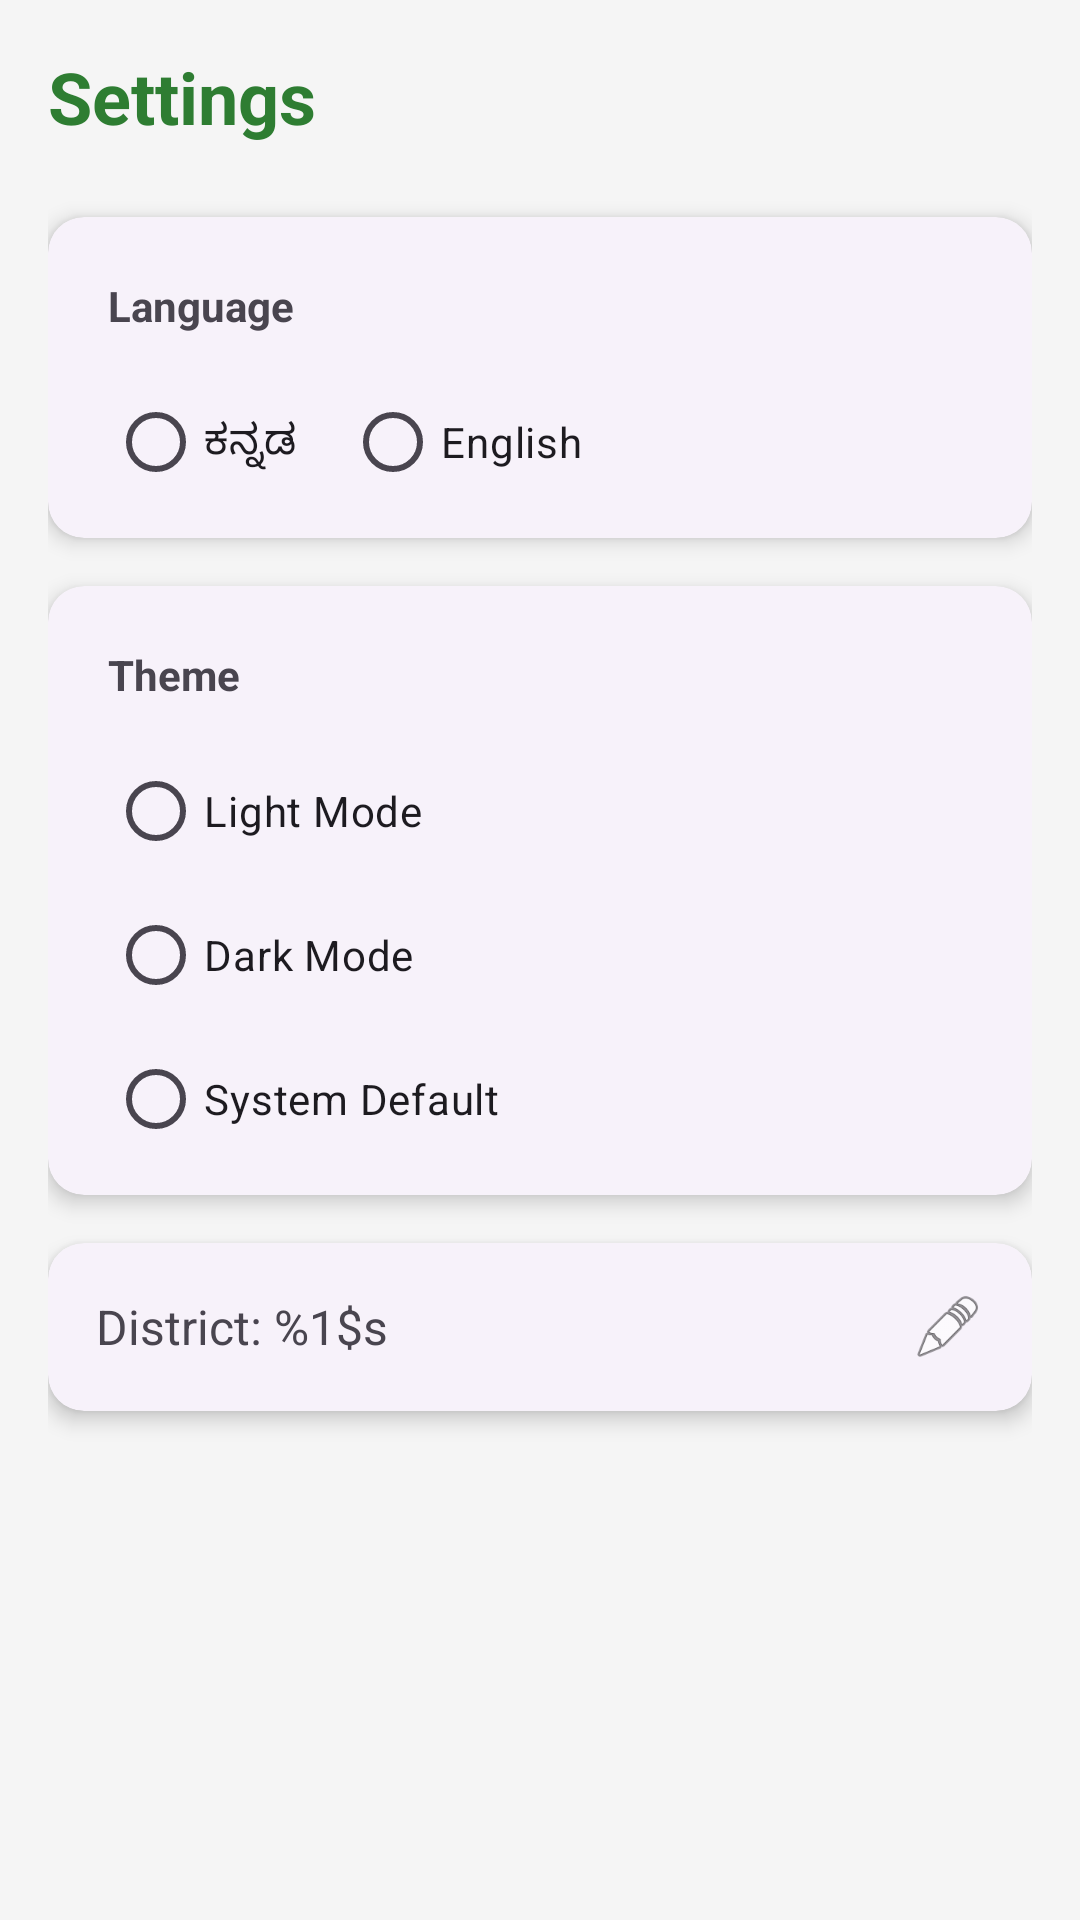

Here is an Android app screen rendered from its layout file. Give the layout XML and the strings, colors and styles it references.
<!-- AndroidManifest.xml: application theme Theme.RaithaVartha -->
<!-- res/layout/fragment_settings.xml -->
<?xml version="1.0" encoding="utf-8"?>
<androidx.core.widget.NestedScrollView xmlns:android="http://schemas.android.com/apk/res/android"
    xmlns:app="http://schemas.android.com/apk/res-auto"
    android:layout_width="match_parent"
    android:layout_height="match_parent">

    <LinearLayout
        android:layout_width="match_parent"
        android:layout_height="wrap_content"
        android:orientation="vertical"
        android:padding="16dp">

        <TextView
            android:layout_width="wrap_content"
            android:layout_height="wrap_content"
            android:text="@string/settings"
            android:textSize="24sp"
            android:textStyle="bold"
            android:layout_marginBottom="24dp"
            android:textColor="?attr/colorPrimary"/>

        <com.google.android.material.card.MaterialCardView
            android:layout_width="match_parent"
            android:layout_height="wrap_content"
            android:layout_marginBottom="16dp"
            app:cardCornerRadius="12dp">

            <LinearLayout
                android:layout_width="match_parent"
                android:layout_height="wrap_content"
                android:orientation="vertical"
                android:padding="8dp">

                <TextView
                    android:id="@+id/tvLanguageLabel"
                    android:layout_width="match_parent"
                    android:layout_height="wrap_content"
                    android:text="@string/language"
                    android:padding="12dp"
                    android:textStyle="bold"/>

                <RadioGroup
                    android:id="@+id/rgLanguage"
                    android:layout_width="match_parent"
                    android:layout_height="wrap_content"
                    android:orientation="horizontal"
                    android:paddingStart="12dp"
                    android:paddingEnd="12dp">
                    <RadioButton
                        android:id="@+id/rbKannada"
                        android:layout_width="wrap_content"
                        android:layout_height="wrap_content"
                        android:text="@string/kannada"
                        android:layout_marginEnd="16dp"/>
                    <RadioButton
                        android:id="@+id/rbEnglish"
                        android:layout_width="wrap_content"
                        android:layout_height="wrap_content"
                        android:text="@string/english"/>
                </RadioGroup>

            </LinearLayout>
        </com.google.android.material.card.MaterialCardView>

        <com.google.android.material.card.MaterialCardView
            android:layout_width="match_parent"
            android:layout_height="wrap_content"
            android:layout_marginBottom="16dp"
            app:cardCornerRadius="12dp">

            <LinearLayout
                android:layout_width="match_parent"
                android:layout_height="wrap_content"
                android:orientation="vertical"
                android:padding="8dp">

                <TextView
                    android:id="@+id/tvThemeLabel"
                    android:layout_width="match_parent"
                    android:layout_height="wrap_content"
                    android:text="@string/theme"
                    android:padding="12dp"
                    android:textStyle="bold"/>

                <RadioGroup
                    android:id="@+id/rgTheme"
                    android:layout_width="match_parent"
                    android:layout_height="wrap_content"
                    android:paddingStart="12dp"
                    android:paddingEnd="12dp">
                    <RadioButton
                        android:id="@+id/rbThemeLight"
                        android:layout_width="wrap_content"
                        android:layout_height="wrap_content"
                        android:text="@string/light_mode"/>
                    <RadioButton
                        android:id="@+id/rbThemeDark"
                        android:layout_width="wrap_content"
                        android:layout_height="wrap_content"
                        android:text="@string/dark_mode"/>
                    <RadioButton
                        android:id="@+id/rbThemeSystem"
                        android:layout_width="wrap_content"
                        android:layout_height="wrap_content"
                        android:text="@string/system_default"/>
                </RadioGroup>

            </LinearLayout>
        </com.google.android.material.card.MaterialCardView>

        <com.google.android.material.card.MaterialCardView
            android:id="@+id/btnChangeDistrict"
            android:layout_width="match_parent"
            android:layout_height="wrap_content"
            android:layout_marginBottom="16dp"
            app:cardCornerRadius="12dp"
            android:clickable="true"
            android:focusable="true">

            <LinearLayout
                android:layout_width="match_parent"
                android:layout_height="wrap_content"
                android:orientation="horizontal"
                android:padding="16dp"
                android:gravity="center_vertical">
                <TextView
                    android:id="@+id/tvCurrentDistrict"
                    android:layout_width="0dp"
                    android:layout_weight="1"
                    android:layout_height="wrap_content"
                    android:text="@string/district_label"
                    android:textSize="16sp"/>
                <ImageView
                    android:layout_width="24dp"
                    android:layout_height="24dp"
                    android:src="@android:drawable/ic_menu_edit"
                    android:contentDescription="Change District"/>
            </LinearLayout>
        </com.google.android.material.card.MaterialCardView>

    </LinearLayout>
</androidx.core.widget.NestedScrollView>
<!-- resources referenced by this layout -->
<resources>
  <string name="dark_mode">Dark Mode</string>
  <string name="district_label">District: %1$s</string>
  <string name="english">English</string>
  <string name="kannada">ಕನ್ನಡ</string>
  <string name="language">Language</string>
  <string name="light_mode">Light Mode</string>
  <string name="settings">Settings</string>
  <string name="system_default">System Default</string>
  <string name="theme">Theme</string>
  <style name="Theme.RaithaVartha" parent="Theme.Material3.DayNight.NoActionBar">
          
          <item name="colorPrimary">@color/primary_green</item>
          <item name="colorOnPrimary">@color/white</item>
          <item name="colorPrimaryContainer">@color/primary_light</item>
          <item name="colorOnPrimaryContainer">@color/primary_dark</item>
  
          
          <item name="colorSecondary">#388E3C</item>
          <item name="colorOnSecondary">@color/white</item>
  
          
          <item name="android:windowBackground">@color/background</item>
  
          
          <item name="android:statusBarColor">@color/primary_green</item>
          <item name="android:windowLightStatusBar" tools:targetApi="m">false</item>
  
          <item name="materialCardViewStyle">@style/Widget.RaithaVartha.CardView</item>
      </style>
  <color name="primary_green">#2E7D32</color>
  <color name="white">#FFFFFF</color>
  <color name="primary_light">#60AD5E</color>
  <color name="primary_dark">#005005</color>
  <color name="background">#F5F5F5</color>
  <style name="Widget.RaithaVartha.CardView" parent="Widget.Material3.CardView.Elevated">
          <item name="cardCornerRadius">24dp</item>
          <item name="cardElevation">4dp</item>
      </style>
</resources>
